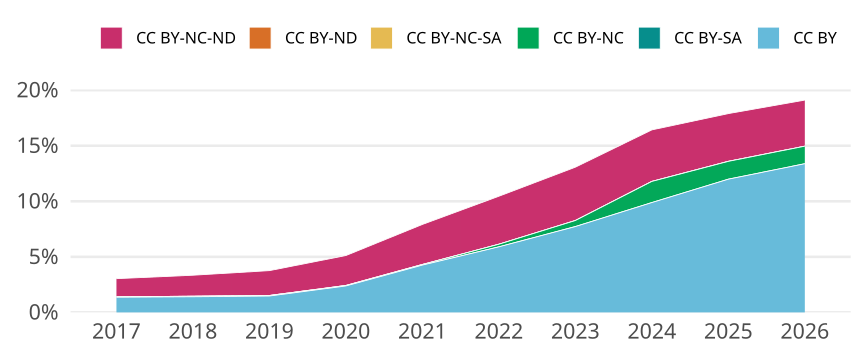

Data behind this chart, as committed beside it:
cr_year, cc, cc_total, jn_all, prop
2017, CC BY, 6681, 489512, 0.01365
2017, CC BY-SA, 0, NA, 0
2017, CC BY-NC, 163, 489512, 3.3298468679010936e-4
2017, CC BY-NC-SA, 17, 489512, 3.472846426645312e-5
2017, CC BY-ND, 0, NA, 0
2017, CC BY-NC-ND, 7998, 489512, 0.01634
2018, CC BY, 7159, 509241, 0.01406
2018, CC BY-SA, 0, NA, 0
2018, CC BY-NC, 239, 509241, 4.6932591837656434e-4
2018, CC BY-NC-SA, 12, 509241, 2.356448125740072e-5
2018, CC BY-ND, 0, NA, 0
2018, CC BY-NC-ND, 9624, 509241, 0.0189
2019, CC BY, 7793, 529612, 0.01471
2019, CC BY-SA, 0, NA, 0
2019, CC BY-NC, 258, 529612, 4.8714908272471166e-4
2019, CC BY-NC-SA, 11, 529612, 2.0769922131673754e-5
2019, CC BY-ND, 0, NA, 0
2019, CC BY-NC-ND, 11846, 529612, 0.02237
2020, CC BY, 13329, 560251, 0.02379
2020, CC BY-SA, 0, NA, 0
2020, CC BY-NC, 239, 560251, 4.2659450853278264e-4
2020, CC BY-NC-SA, 17, 560251, 3.0343542447938514e-5
2020, CC BY-ND, 0, NA, 0
2020, CC BY-NC-ND, 15094, 560251, 0.02694
2021, CC BY, 24946, 586100, 0.04256
2021, CC BY-SA, 0, NA, 0
2021, CC BY-NC, 323, 586100, 5.511004947961099e-4
2021, CC BY-NC-SA, 6, 586100, 1.0237160894045385e-5
2021, CC BY-ND, 0, NA, 0
2021, CC BY-NC-ND, 21127, 586100, 0.03605
2022, CC BY, 34263, 580777, 0.059
2022, CC BY-SA, 0, NA, 0
2022, CC BY-NC, 1370, 580777, 0.002359
2022, CC BY-NC-SA, 0, NA, 0
2022, CC BY-ND, 0, NA, 0
2022, CC BY-NC-ND, 25094, 580777, 0.04321
2023, CC BY, 45261, 585864, 0.07726
2023, CC BY-SA, 0, NA, 0
2023, CC BY-NC, 3185, 585864, 0.005436
2023, CC BY-NC-SA, 0, NA, 0
2023, CC BY-ND, 0, NA, 0
2023, CC BY-NC-ND, 28131, 585864, 0.04802
2024, CC BY, 64680, 654285, 0.09886
2024, CC BY-SA, 1, 654285, 1.5283859480195939e-6
2024, CC BY-NC, 12443, 654285, 0.01902
2024, CC BY-NC-SA, 11, 654285, 1.6812245428215532e-5
2024, CC BY-ND, 0, NA, 0
2024, CC BY-NC-ND, 30351, 654285, 0.04639
2025, CC BY, 86066, 717851, 0.1199
2025, CC BY-SA, 0, NA, 0
2025, CC BY-NC, 11511, 717851, 0.01604
2025, CC BY-NC-SA, 15, 717851, 2.0895701197045068e-5
2025, CC BY-ND, 0, NA, 0
2025, CC BY-NC-ND, 30861, 717851, 0.04299
2026, CC BY, 35720, 266936, 0.1338
2026, CC BY-SA, 0, NA, 0
2026, CC BY-NC, 4217, 266936, 0.0158
2026, CC BY-NC-SA, 0, NA, 0
2026, CC BY-ND, 0, NA, 0
2026, CC BY-NC-ND, 11073, 266936, 0.04148
